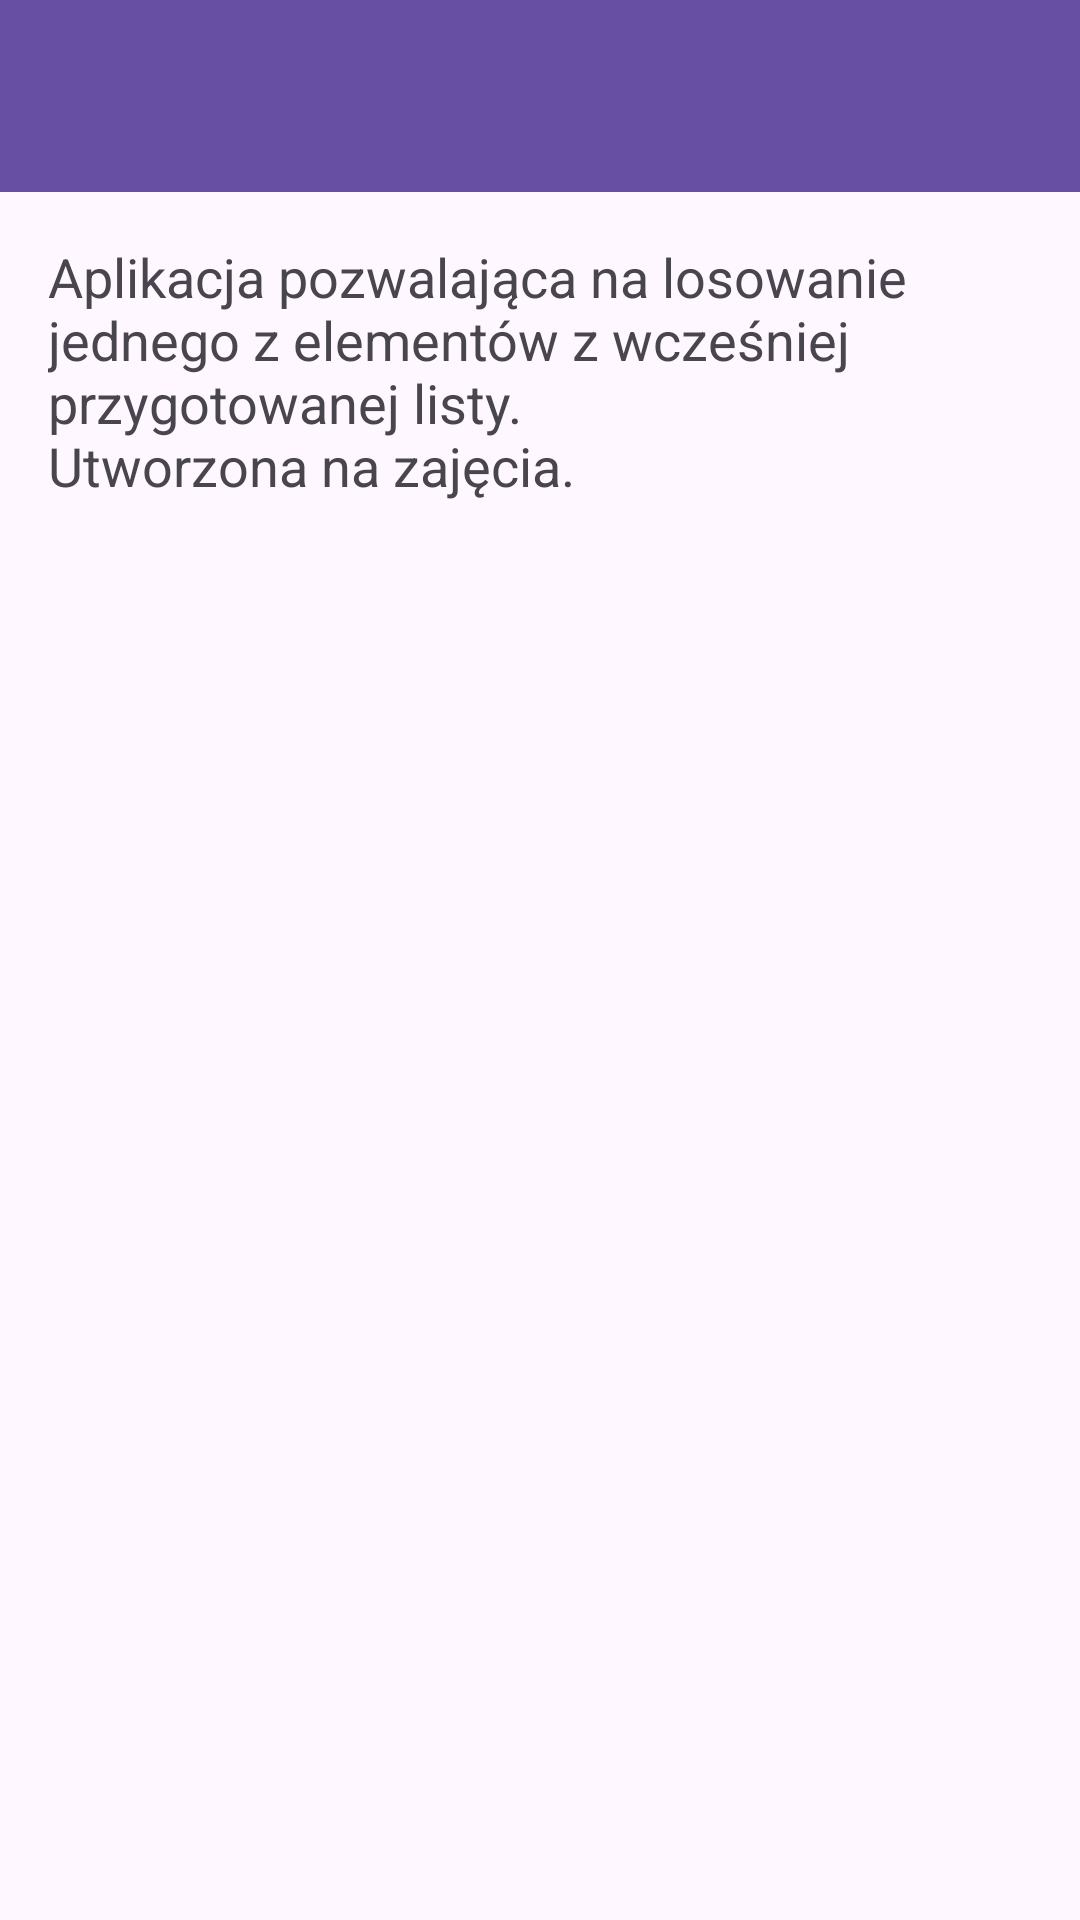

Here is an Android app screen rendered from its layout file. Give the layout XML and the strings, colors and styles it references.
<!-- AndroidManifest.xml: application theme Theme.Dwa_ekrany -->
<!-- res/layout/activity_about.xml -->
<?xml version="1.0" encoding="utf-8"?>
<LinearLayout xmlns:android="http://schemas.android.com/apk/res/android"
    xmlns:app="http://schemas.android.com/apk/res-auto"
    android:layout_width="match_parent"
    android:layout_height="match_parent"
    android:orientation="vertical">

    <androidx.appcompat.widget.Toolbar
        android:id="@+id/toolbar"
        android:layout_width="match_parent"
        android:layout_height="?attr/actionBarSize"
        android:background="?attr/colorPrimary"
        app:theme="@style/ThemeOverlay.AppCompat.Dark.ActionBar"
        app:titleTextColor="#FFFFFF" />

    <TextView
        android:layout_width="match_parent"
        android:layout_height="wrap_content"
        android:padding="16dp"
        android:text="@string/about_text"
        android:textSize="18sp" />

</LinearLayout>
<!-- resources referenced by this layout -->
<resources>
  <string name="about_text">Aplikacja pozwalająca na losowanie jednego z elementów z wcześniej przygotowanej listy.\nUtworzona na zajęcia.</string>
  <style name="Theme.Dwa_ekrany" parent="Base.Theme.Dwa_ekrany" />
  <style name="Base.Theme.Dwa_ekrany" parent="Theme.Material3.DayNight.NoActionBar">
          
          
      </style>
</resources>
